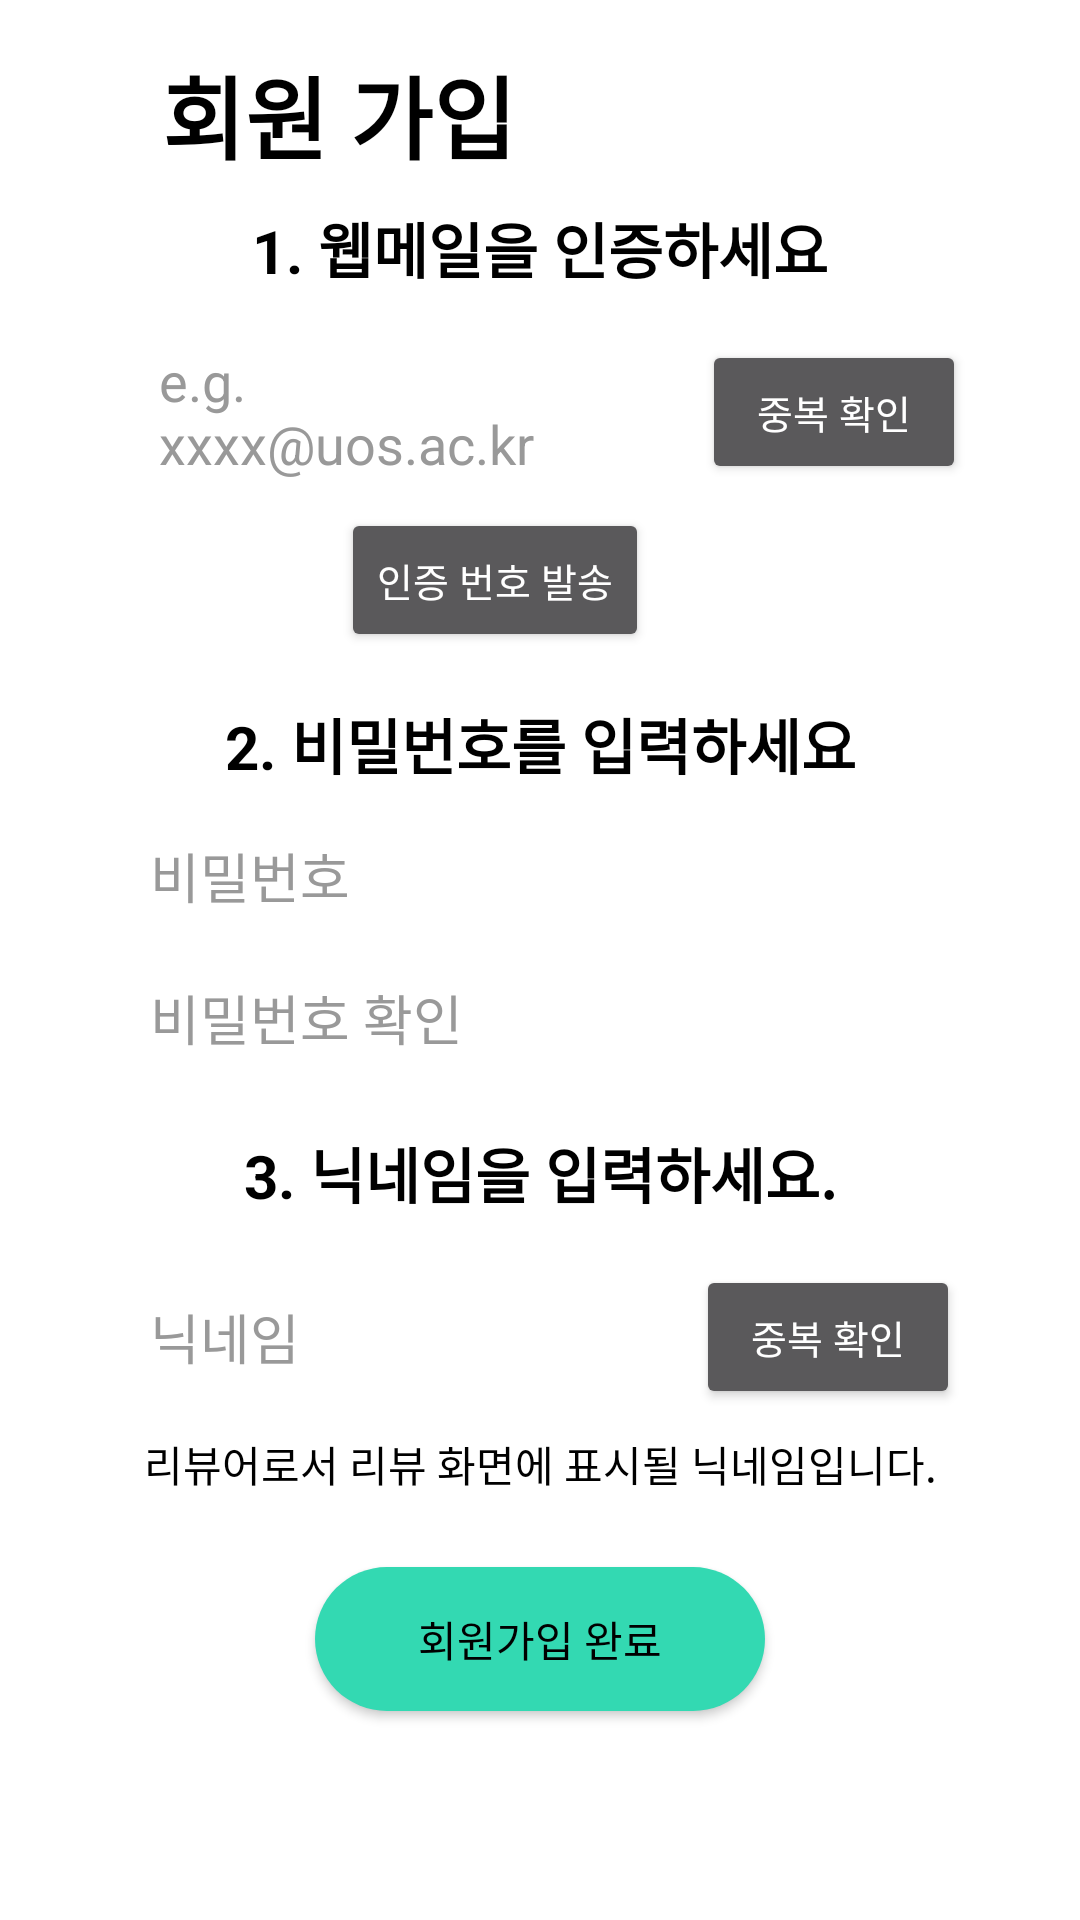

The Android layout XML behind this screen, and the referenced resources:
<!-- AndroidManifest.xml: application theme Theme.AppCompat.NoActionBar -->
<!-- res/layout/activity_signup.xml -->
<?xml version="1.0" encoding="utf-8"?>
<LinearLayout
    xmlns:android="http://schemas.android.com/apk/res/android"
    android:layout_width="match_parent"
    android:layout_height="match_parent"
    android:orientation="vertical"
    android:padding="16dp"
    android:background="@color/white">

    
    <LinearLayout
        android:layout_width="match_parent"
        android:layout_height="wrap_content"
        android:orientation="horizontal"
        android:paddingBottom="8dp"
        android:gravity="center_vertical">

        <ImageView
            android:id="@+id/backBtn"
            android:layout_width="30dp"
            android:layout_height="30dp"
            android:src="@drawable/ic_back"
            android:contentDescription="뒤로가기" />

        <TextView
            android:layout_width="wrap_content"
            android:layout_height="wrap_content"
            android:text="회원 가입"
            android:textSize="30sp"
            android:textColor="#000000"
            android:layout_marginStart="8dp"
            android:textStyle="bold" />
    </LinearLayout>

    <ImageView
        android:layout_width="wrap_content"
        android:layout_height="wrap_content"
        android:src="@drawable/line_1" />

    <View
        android:layout_width="match_parent"
        android:layout_height="0dp"
        android:layout_weight="1" />


        
        <TextView
            android:layout_width="match_parent"
            android:layout_height="wrap_content"
            android:text="1. 웹메일을 인증하세요"
            android:textSize="20sp"
            android:textStyle="bold"
            android:textColor="#000000"
            android:gravity="center"
            android:paddingBottom="8dp" />

        <LinearLayout
            android:layout_width="300dp"
            android:layout_height="wrap_content"
            android:orientation="horizontal"
            android:layout_gravity="center"
            android:gravity="center_vertical"
            android:background="@drawable/rounded_input_background"
            android:padding="8dp">

            <EditText
                android:id="@+id/emailInput"
                android:layout_width="0dp"
                android:layout_height="wrap_content"
                android:layout_weight="1"
                android:hint="e.g. xxxx@uos.ac.kr"
                android:textColorHint="#999999"
                android:textColor="#000000"
                android:layout_marginStart="15dp"
                android:layout_marginEnd="23dp"
                android:background="@null" />

            <Button
                android:id="@+id/verifyEmailButton"
                android:layout_width="wrap_content"
                android:layout_height="wrap_content"
                android:text="중복 확인"
                android:textSize="13sp" />
        </LinearLayout>


        <TextView
            android:id="@+id/emailErrorMessage"
            android:layout_width="300dp"
            android:layout_height="wrap_content"
            android:layout_gravity="center"
            android:paddingTop="4dp"
            android:textColor="@android:color/holo_red_dark"
            android:textSize="12sp"
            android:visibility="gone" />

        
        <LinearLayout
            android:layout_width="match_parent"
            android:layout_height="wrap_content"
            android:orientation="horizontal"
            android:gravity="center">

            <Button
                android:id="@+id/sendVerificationCodeBtn"
                android:layout_width="wrap_content"
                android:layout_height="wrap_content"
                android:layout_marginEnd="30dp"
                android:text="인증 번호 발송"
                android:textSize="13sp" />


        </LinearLayout>

        
        <LinearLayout
            android:id="@+id/verificationLayout"
            android:layout_width="300dp"
            android:layout_height="wrap_content"
            android:orientation="horizontal"
            android:layout_gravity="center"
            android:gravity="center_vertical"
            android:visibility="gone"
            android:layout_marginTop="8dp">

            <EditText
                android:id="@+id/verificationCodeInput"
                android:layout_width="0dp"
                android:layout_height="wrap_content"
                android:layout_weight="1"
                android:hint="인증 번호 입력"
                android:textColorHint="#999999"
                android:textColor="#000000"
                android:background="@drawable/rounded_input_background"
                android:padding="8dp"
                android:layout_marginEnd="8dp" />

            <Button
                android:id="@+id/submitVerificationCodeBtn"
                android:layout_width="wrap_content"
                android:layout_height="wrap_content"
                android:text="제출"
                android:textSize="13sp" />

            <TextView
                android:id="@+id/timerTextView"
                android:layout_width="wrap_content"
                android:layout_height="wrap_content"
                android:text="03:00"
                android:textSize="14sp"
                android:textColor="@color/black"
                android:layout_marginEnd="8dp"
                android:layout_marginStart="5dp"/>

        </LinearLayout>

        
        <TextView
            android:layout_width="match_parent"
            android:layout_height="wrap_content"
            android:text="2. 비밀번호를 입력하세요"
            android:gravity="center"
            android:textStyle="bold"
            android:textColor="#000000"
            android:textSize="20dp"
            android:paddingTop="16dp"
            android:paddingBottom="8dp" />

        <EditText
            android:id="@+id/passwordInput"
            android:layout_width="300dp"
            android:layout_height="wrap_content"
            android:hint="비밀번호"
            android:textColorHint="#999999"
            android:textColor="#000000"
            android:layout_gravity="center"
            android:gravity="center_vertical"
            android:background="@drawable/rounded_input_background"
            android:padding="8dp"
            android:paddingStart="20dp"
            android:paddingEnd="10dp"
            android:layout_marginBottom="5dp"
            android:inputType="textPassword" />

        <EditText
            android:id="@+id/passwordConfirmInput"
            android:layout_width="300dp"
            android:layout_height="wrap_content"
            android:hint="비밀번호 확인"
            android:textColorHint="#999999"
            android:textColor="#000000"
            android:layout_gravity="center"
            android:gravity="center_vertical"
            android:background="@drawable/rounded_input_background"
            android:padding="8dp"
            android:paddingStart="20dp"
            android:paddingEnd="10dp"
            android:inputType="textPassword" />


    
        <TextView
            android:id="@+id/passwordErrorMessage"
            android:layout_width="300dp"
            android:layout_height="wrap_content"
            android:layout_gravity="center"
            android:paddingTop="4dp"
            android:textColor="@android:color/holo_red_dark"
            android:textSize="12sp"
            android:visibility="gone" />

        
        <TextView
            android:layout_width="match_parent"
            android:layout_height="wrap_content"
            android:text="3. 닉네임을 입력하세요."
            android:gravity="center"
            android:textStyle="bold"
            android:textColor="#000000"
            android:textSize="20dp"
            android:paddingTop="16dp"
            android:paddingBottom="8dp" />

        <LinearLayout
            android:layout_width="300dp"
            android:layout_height="wrap_content"
            android:orientation="horizontal"
            android:gravity="center_vertical"
            android:layout_gravity="center"
            android:background="@drawable/rounded_input_background"
            android:paddingStart="20dp"
            android:paddingEnd="10dp"
            android:padding="8dp">

            <EditText
                android:id="@+id/nicknameInput"
                android:layout_width="0dp"
                android:layout_height="wrap_content"
                android:layout_weight="1"
                android:hint="닉네임"
                android:textColorHint="#999999"
                android:textColor="#000000"
                android:background="@null" />

            <Button
                android:id="@+id/checkNicknameBtn"
                android:layout_width="wrap_content"
                android:layout_height="wrap_content"
                android:text="중복 확인"
                android:textSize="13sp" />
        </LinearLayout>

        
        <TextView
            android:id="@+id/nickNameErrorMessage"
            android:layout_width="300dp"
            android:layout_height="wrap_content"
            android:layout_gravity="center"
            android:paddingTop="4dp"
            android:textColor="@android:color/holo_red_dark"
            android:textSize="12sp"
            android:visibility="gone" />

        <TextView
            android:layout_width="match_parent"
            android:layout_height="wrap_content"
            android:gravity="center"
            android:text="리뷰어로서 리뷰 화면에 표시될 닉네임입니다."
            android:textColor="#000000"/>

        
        <Button
            android:id="@+id/registerBtn"
            android:layout_width="150dp"
            android:layout_height="wrap_content"
            android:layout_marginTop="24dp"
            android:gravity="center"
            android:layout_gravity="center"
            android:text="회원가입 완료"
            android:background="@drawable/rounded_button"
            android:textColor="#000000" />

        <ImageView
            android:layout_width="60dp"
            android:layout_height="60dp"
            android:src="@drawable/ic_user"
            android:layout_marginTop="20dp"
            android:layout_gravity="center"
            />

    <View
        android:layout_width="match_parent"
        android:layout_height="0dp"
        android:layout_weight="1"
        android:layout_marginBottom="20dp"/>

</LinearLayout>
<!-- resources referenced by this layout -->
<resources>
  <color name="black">#FF000000</color>
  <color name="white">#FFFFFFFF</color>
  <!-- drawable ic_back: png bitmap (drawable, 128 bytes) -->
  <!-- drawable ic_user: png bitmap (drawable, 129 bytes) -->
  <!-- drawable line_1: png bitmap (drawable, 127 bytes) -->
  <!-- drawable rounded_button (drawable) -->
  <shape xmlns:android="http://schemas.android.com/apk/res/android">
      <solid android:color="#33D9B2" />
      <corners android:radius="30dp" />
  </shape>
</resources>
